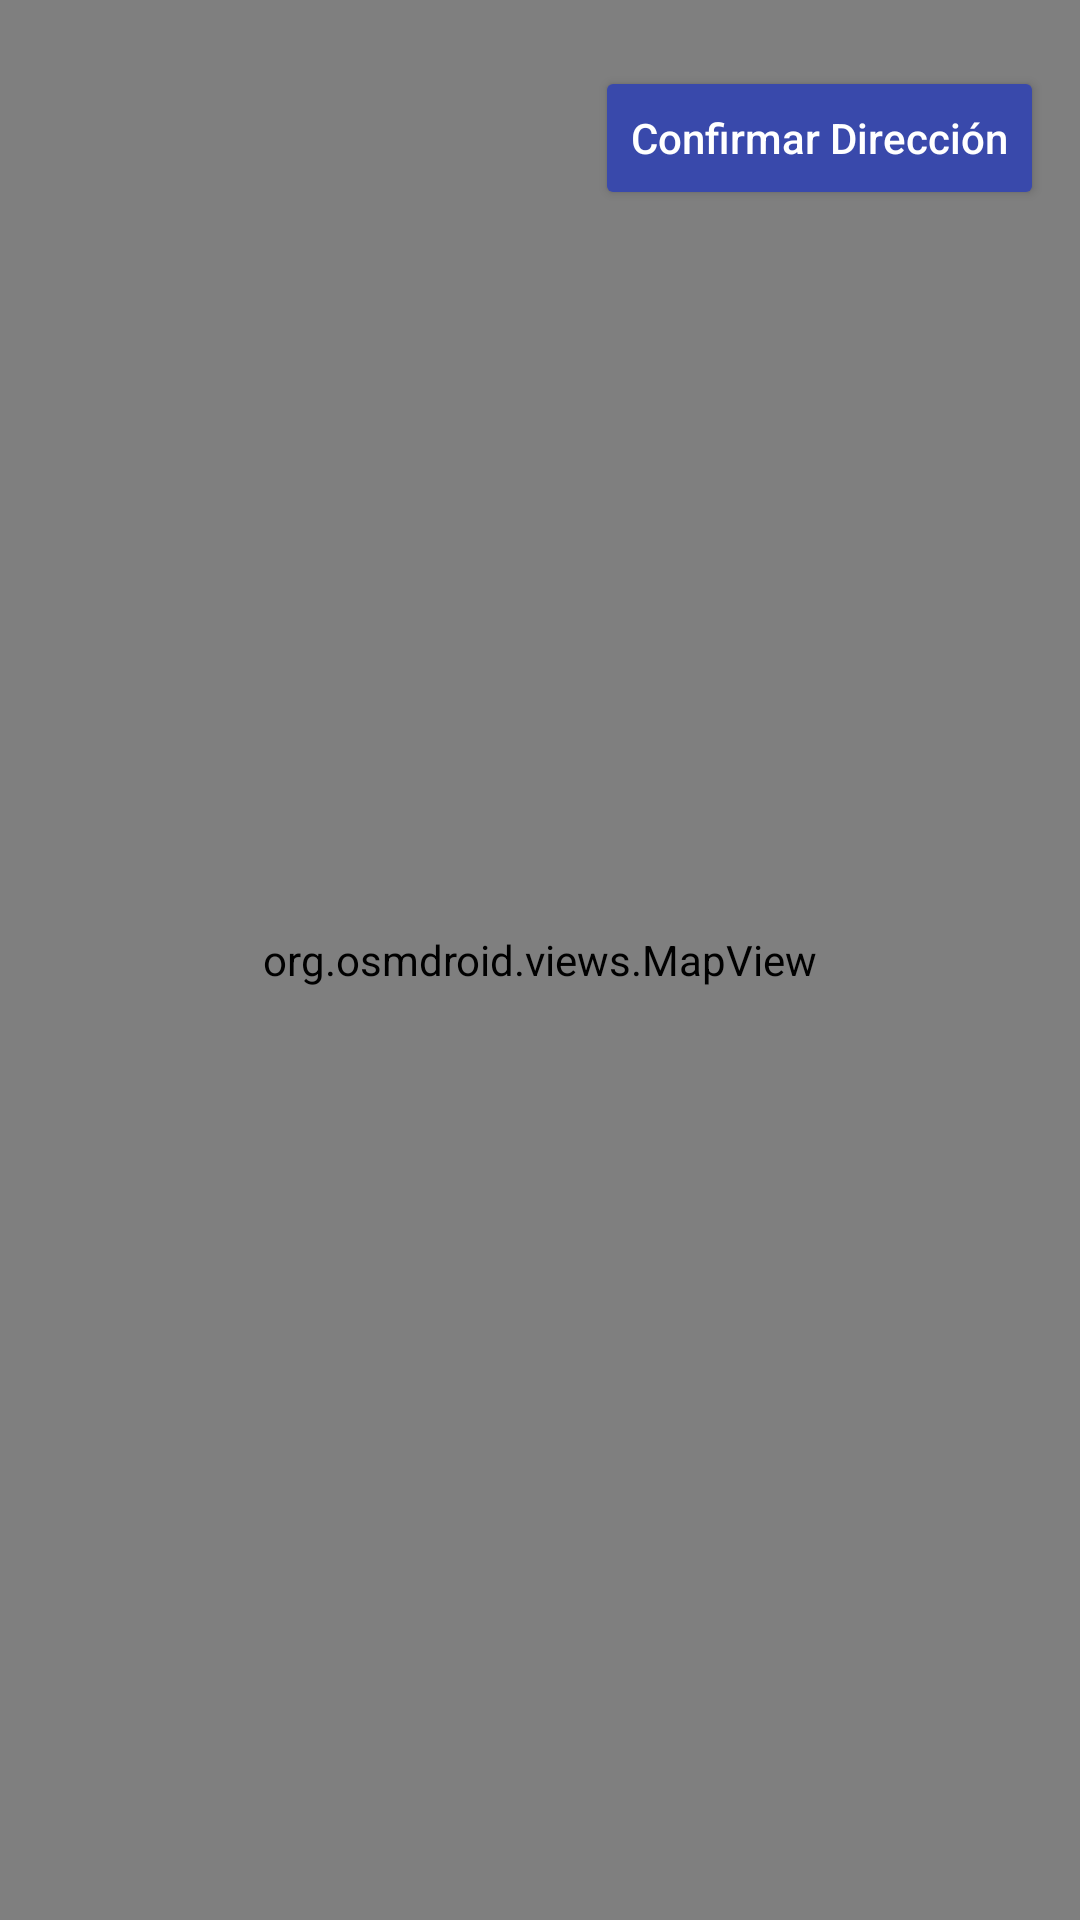

Produce the Android XML layout that renders to this screen, including the resource entries it uses.
<!-- AndroidManifest.xml: application theme Theme.ProyectoEnvio -->
<!-- res/layout/activity_mapa_direccion.xml -->
<?xml version="1.0" encoding="utf-8"?>
<FrameLayout xmlns:android="http://schemas.android.com/apk/res/android"
    android:layout_width="match_parent"
    android:layout_height="match_parent"
    android:fitsSystemWindows="true">

    
    <org.osmdroid.views.MapView
        android:id="@+id/map"
        android:layout_width="match_parent"
        android:layout_height="match_parent" />

    
    <LinearLayout
        android:layout_width="match_parent"
        android:layout_height="wrap_content"
        android:orientation="horizontal"
        android:padding="12dp"
        android:gravity="end|center_vertical"
        android:background="@android:color/transparent"
        android:layout_gravity="top"
        android:layout_marginTop="10dp"> 

        <Button
            android:id="@+id/btnConfirmar"
            android:layout_width="wrap_content"
            android:layout_height="wrap_content"
            android:text="Confirmar Dirección"
            android:textAllCaps="false"
            android:elevation="4dp"
            android:backgroundTint="?attr/colorPrimary"
            android:textColor="@android:color/white"/>
    </LinearLayout>

</FrameLayout>
<!-- resources referenced by this layout -->
<resources>
  <style name="Theme.ProyectoEnvio" parent="Base.Theme.ProyectoEnvio" />
  <style name="Base.Theme.ProyectoEnvio" parent="Theme.Material3.DayNight.NoActionBar">
          <item name="colorPrimary">@color/colorButtonLight</item>
          <item name="colorOnPrimary">@color/colorOnButtonLight</item>
          
          
          
      </style>
  <color name="colorButtonLight">#3949AB</color>
  <color name="colorOnButtonLight">#FFFFFF</color>
</resources>
